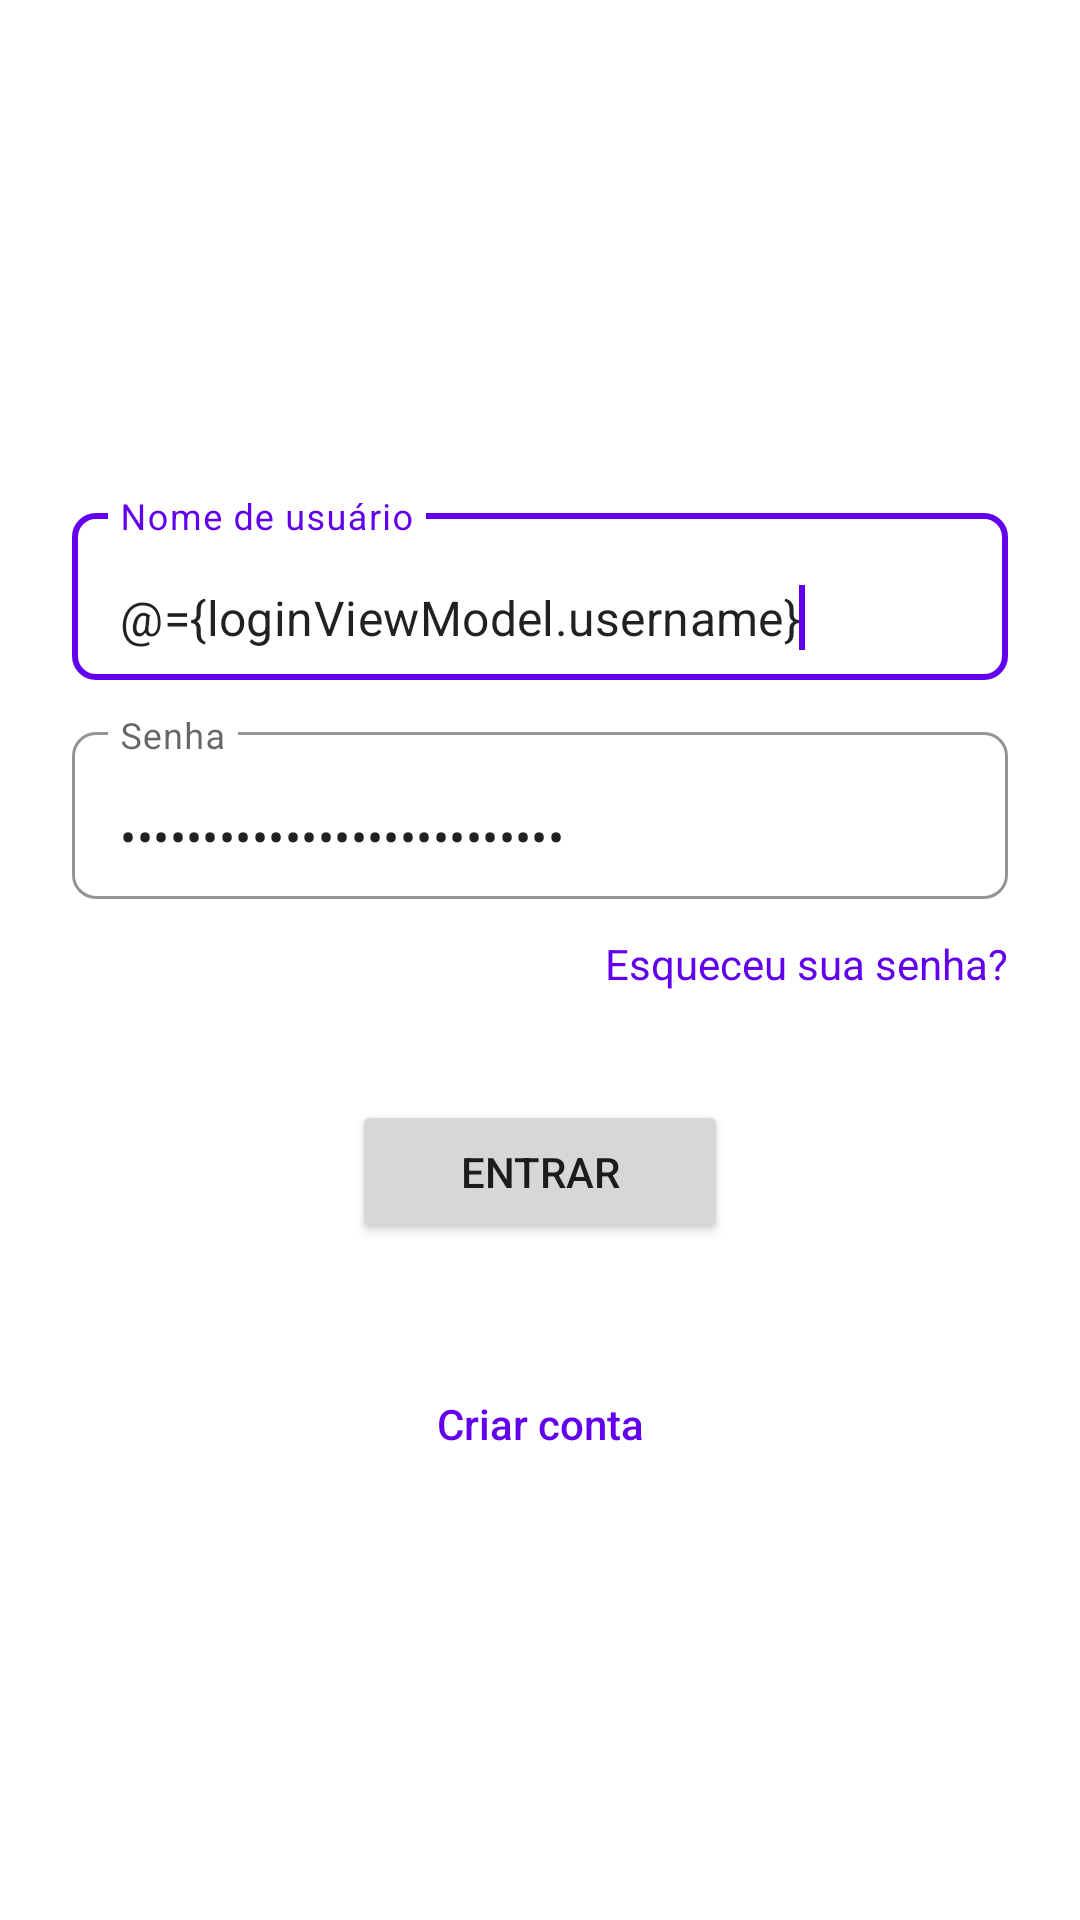

Produce the Android XML layout that renders to this screen, including the resource entries it uses.
<!-- AndroidManifest.xml: activity theme Theme.MeusGastos.NoActionBar -->
<!-- res/layout/activity_login.xml -->
<?xml version="1.0" encoding="utf-8"?>
<layout xmlns:android="http://schemas.android.com/apk/res/android"
    xmlns:app="http://schemas.android.com/apk/res-auto"
    xmlns:tools="http://schemas.android.com/tools">

    <data>
        <variable
            name="loginViewModel"
            type="br.com.rotacilio.meusgastos.views.login.LoginViewModel" />
    </data>

    <androidx.constraintlayout.widget.ConstraintLayout
        android:layout_width="match_parent"
        android:layout_height="match_parent"
        tools:context=".views.login.LoginActivity">

        <androidx.appcompat.widget.LinearLayoutCompat
            android:layout_width="match_parent"
            android:layout_height="wrap_content"
            android:layout_marginTop="@dimen/default_margin_top"
            android:layout_marginHorizontal="@dimen/default_margin_horizontal"
            android:orientation="vertical"
            app:layout_constraintTop_toTopOf="parent"
            app:layout_constraintBottom_toBottomOf="parent">

            <com.google.android.material.textfield.TextInputLayout
                android:id="@+id/idEdtTxtUsernameLayout"
                android:layout_width="match_parent"
                android:layout_height="wrap_content"
                app:boxBackgroundColor="@android:color/transparent"
                app:boxBackgroundMode="outline"
                app:boxCornerRadiusBottomEnd="@dimen/default_edittext_box_radius"
                app:boxCornerRadiusBottomStart="@dimen/default_edittext_box_radius"
                app:boxCornerRadiusTopStart="@dimen/default_edittext_box_radius"
                app:boxCornerRadiusTopEnd="@dimen/default_edittext_box_radius"
                app:hintEnabled="true"
                android:hint="@string/username">
                <com.google.android.material.textfield.TextInputEditText
                    android:id="@+id/idEdtTxtUsernameInput"
                    android:layout_width="match_parent"
                    android:layout_height="match_parent"
                    android:inputType="textEmailAddress"
                    android:text="@={loginViewModel.username}">
                    <requestFocus />
                </com.google.android.material.textfield.TextInputEditText>
            </com.google.android.material.textfield.TextInputLayout>

            <com.google.android.material.textfield.TextInputLayout
                android:id="@+id/idEdtTxtPasswordLayout"
                android:layout_width="match_parent"
                android:layout_height="wrap_content"
                android:layout_marginTop="12dp"
                app:boxBackgroundColor="@android:color/transparent"
                app:boxBackgroundMode="outline"
                app:boxCornerRadiusBottomEnd="@dimen/default_edittext_box_radius"
                app:boxCornerRadiusBottomStart="@dimen/default_edittext_box_radius"
                app:boxCornerRadiusTopStart="@dimen/default_edittext_box_radius"
                app:boxCornerRadiusTopEnd="@dimen/default_edittext_box_radius"
                app:hintEnabled="true"
                android:hint="@string/password">
                <com.google.android.material.textfield.TextInputEditText
                    android:id="@+id/idEdtTxtPasswordInput"
                    android:layout_width="match_parent"
                    android:layout_height="match_parent"
                    android:inputType="numberPassword"
                    android:text="@={loginViewModel.password}" />
            </com.google.android.material.textfield.TextInputLayout>

            <TextView
                android:id="@+id/btnForgotPassword"
                android:layout_width="wrap_content"
                android:layout_height="wrap_content"
                android:layout_marginTop="12dp"
                android:text="@string/forgot_password"
                android:textColor="?attr/colorPrimary"
                android:layout_gravity="end"
                android:onClick="@{() -> loginViewModel.onClickForgotPassword()}"/>

            <Button
                android:id="@+id/btnSignIn"
                android:layout_width="wrap_content"
                android:layout_height="wrap_content"
                android:layout_marginTop="36dp"
                android:paddingHorizontal="36dp"
                android:paddingVertical="12dp"
                android:layout_gravity="center_horizontal"
                android:text="@string/sign_in"
                android:onClick="@{() -> loginViewModel.onClickLogin()}"/>

            <Button
                android:id="@+id/btnSignUp"
                android:layout_width="wrap_content"
                android:layout_height="wrap_content"
                android:layout_marginTop="36dp"
                android:layout_gravity="center_horizontal"
                android:background="@android:color/transparent"
                android:textColor="?attr/colorPrimary"
                android:text="@string/create_account"
                android:textAllCaps="false" />

        </androidx.appcompat.widget.LinearLayoutCompat>

    </androidx.constraintlayout.widget.ConstraintLayout>
</layout>
<!-- resources referenced by this layout -->
<resources>
  <dimen name="default_edittext_box_radius">8dp</dimen>
  <dimen name="default_margin_horizontal">24dp</dimen>
  <dimen name="default_margin_top">24dp</dimen>
  <string name="create_account">Criar conta</string>
  <string name="forgot_password">Esqueceu sua senha?</string>
  <string name="password">Senha</string>
  <string name="sign_in">Entrar</string>
  <string name="username">Nome de usuário</string>
  <style name="Theme.MeusGastos.NoActionBar" parent="Theme.MaterialComponents.DayNight.NoActionBar">
          
          <item name="colorPrimary">@color/purple_500</item>
          <item name="colorPrimaryVariant">@color/purple_700</item>
          <item name="colorOnPrimary">@color/white</item>
          
          <item name="colorSecondary">@color/teal_200</item>
          <item name="colorSecondaryVariant">@color/teal_700</item>
          <item name="colorOnSecondary">@color/black</item>
          
          <item name="android:statusBarColor" tools:targetApi="l">?attr/colorPrimaryVariant</item>
          
      </style>
  <!-- not gathered from this repository: default colours our renderer supplied (Android Studio template values) -->
  <color name="purple_500">#FF6200EE</color>
  <color name="purple_700">#FF3700B3</color>
  <color name="teal_200">#FF03DAC5</color>
  <color name="teal_700">#FF018786</color>
  <color name="black">#FF000000</color>
  <color name="white">#FFFFFFFF</color>
</resources>
